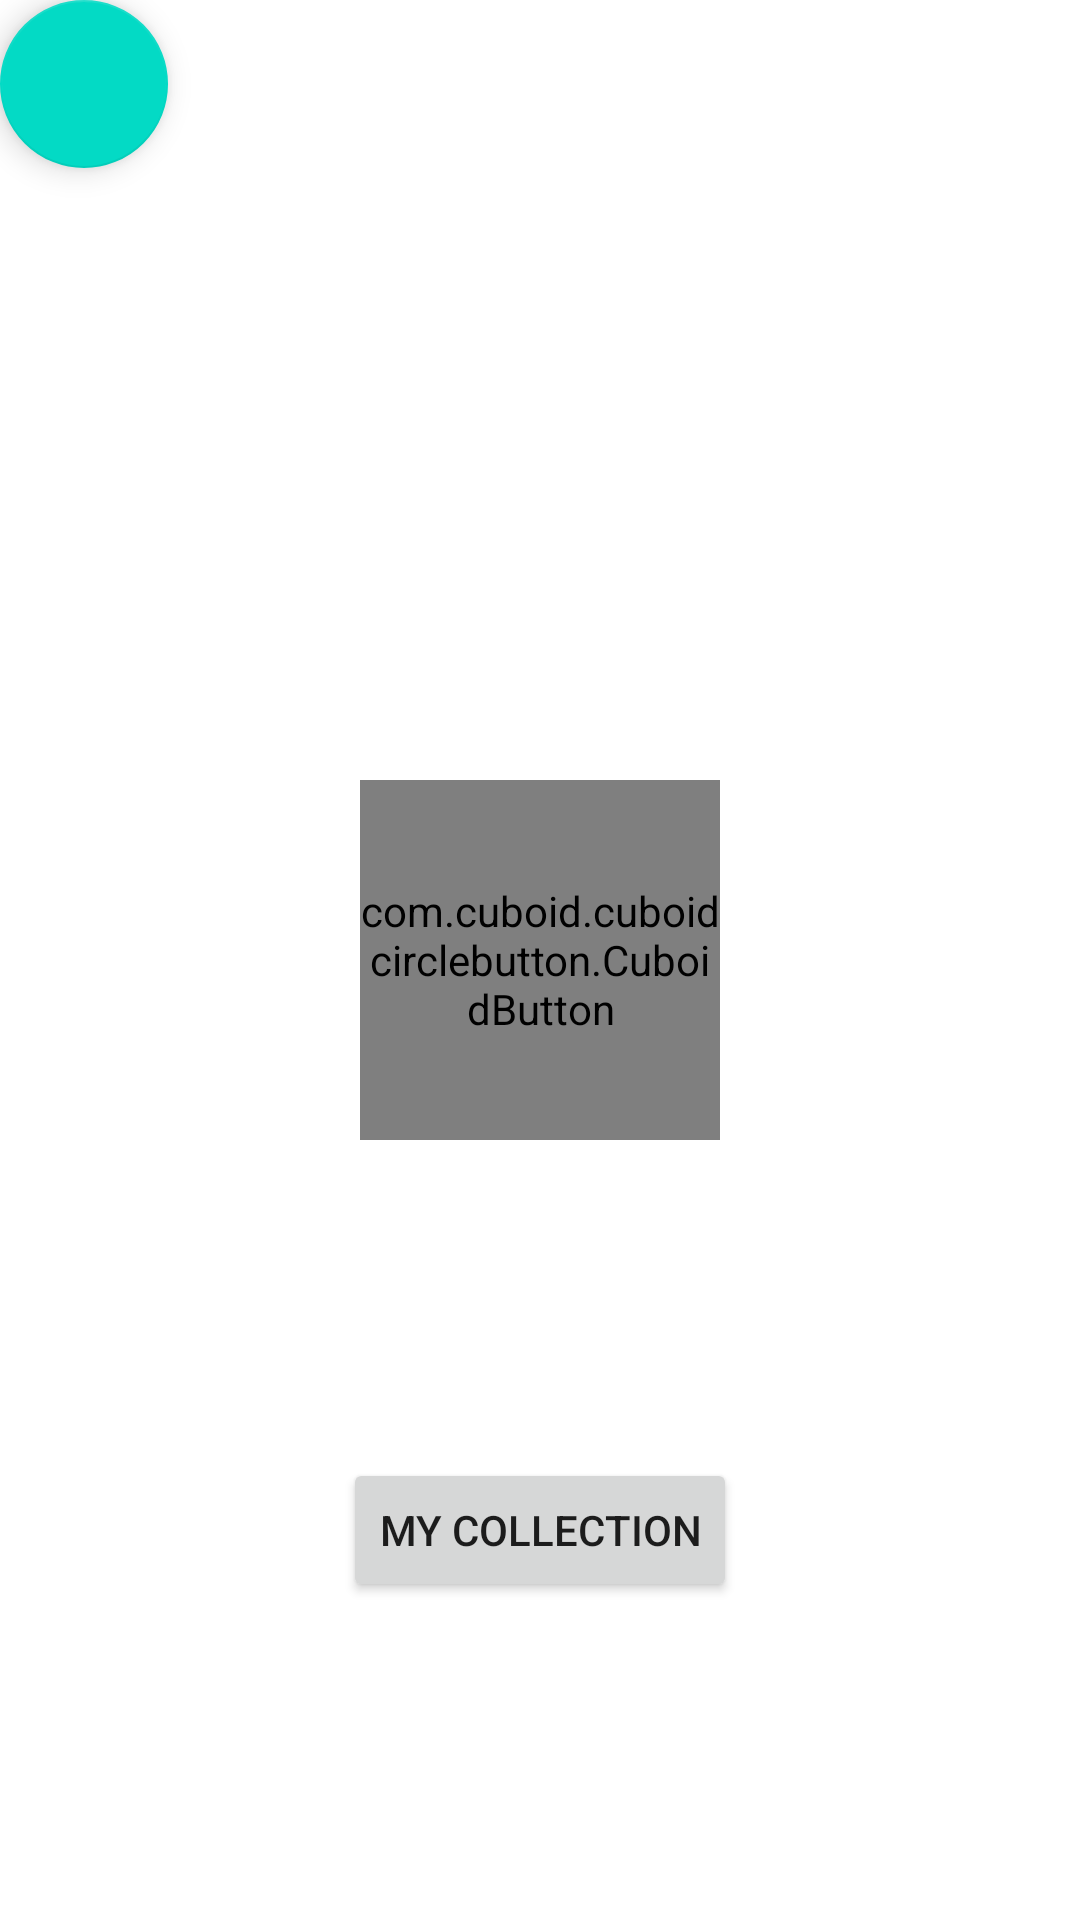

Android layout source for this screen:
<!-- AndroidManifest.xml: application theme Theme.Sportsify -->
<!-- res/layout/activity_main.xml -->
<?xml version="1.0" encoding="utf-8"?>
<androidx.constraintlayout.widget.ConstraintLayout xmlns:android="http://schemas.android.com/apk/res/android"
    xmlns:app="http://schemas.android.com/apk/res-auto"
    xmlns:tools="http://schemas.android.com/tools"
    android:layout_width="match_parent"
    android:layout_height="match_parent">

        <Button
            android:id="@+id/collection"
            android:layout_width="wrap_content"
            android:layout_height="48dp"
            android:text="My Collection"
            app:layout_constraintBottom_toBottomOf="parent"
            app:layout_constraintEnd_toEndOf="parent"
            app:layout_constraintStart_toStartOf="parent"
            app:layout_constraintTop_toBottomOf="@+id/launch_camera" />

        <com.cuboid.cuboidcirclebutton.CuboidButton
            android:id="@+id/launch_camera"
            android:layout_width="120dp"
            android:layout_height="120dp"
            android:text="default"
            android:textColor="@android:color/white"
            android:textSize="14dp"
            app:cub_border_radius="0dp"
            app:cub_color="@color/defalult"
            app:layout_constraintBottom_toBottomOf="parent"
            app:layout_constraintEnd_toEndOf="parent"
            app:layout_constraintStart_toStartOf="parent"
            app:layout_constraintTop_toTopOf="parent" />

        <com.google.android.material.floatingactionbutton.FloatingActionButton
            android:id="@+id/floatingActionButton"
            android:layout_width="wrap_content"
            android:layout_height="wrap_content"
            android:clickable="true"
            tools:layout_editor_absoluteX="637dp"
            tools:layout_editor_absoluteY="372dp"
            tools:srcCompat="@tools:sample/avatars" />

</androidx.constraintlayout.widget.ConstraintLayout>
<!-- resources referenced by this layout -->
<resources>
  <color name="defalult">#6C63EE</color>
  <style name="Theme.Sportsify" parent="Theme.MaterialComponents.DayNight.DarkActionBar">
          
          <item name="colorPrimary">@color/purple_500</item>
          <item name="colorPrimaryVariant">@color/purple_700</item>
          <item name="colorOnPrimary">@color/white</item>
          
          <item name="colorSecondary">@color/teal_200</item>
          <item name="colorSecondaryVariant">@color/teal_700</item>
          <item name="colorOnSecondary">@color/black</item>
          
          <item name="android:statusBarColor" tools:targetApi="l">?attr/colorPrimaryVariant</item>
          
      </style>
  <color name="purple_500">#FF6200EE</color>
  <color name="purple_700">#FF3700B3</color>
  <color name="white">#FFFFFFFF</color>
  <color name="teal_200">#FF03DAC5</color>
  <color name="teal_700">#FF018786</color>
  <color name="black">#FF000000</color>
</resources>
